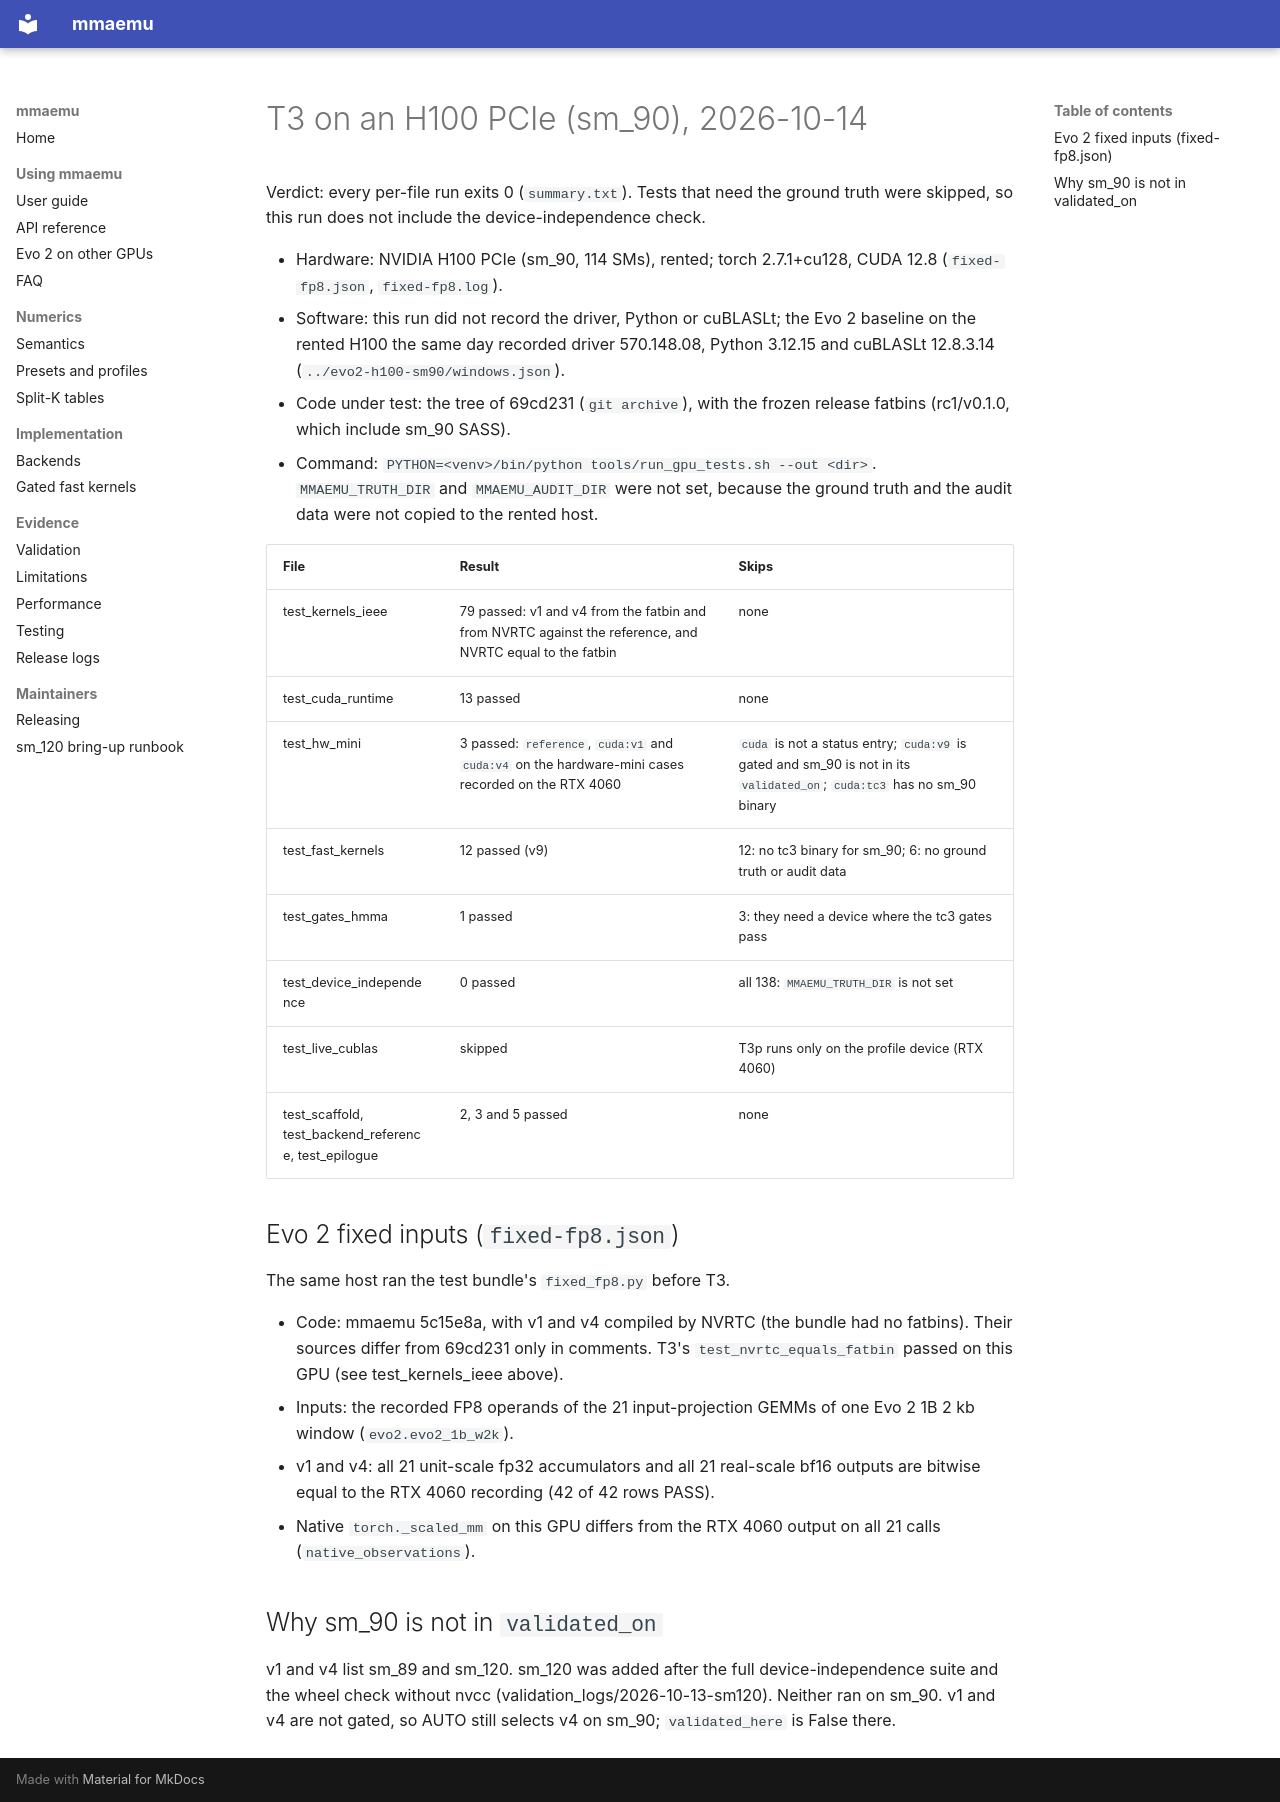

repository: astding/mmaemu · page: validation_logs/2026-10-14/t3-h100-sm90/index.html · generator: mkdocs

# T3 on an H100 PCIe (sm_90), 2026-10-14

Verdict: every per-file run exits 0 (`summary.txt`). Tests that need the ground truth were skipped, so this run does
not include the device-independence check.

- Hardware: NVIDIA H100 PCIe (sm_90, 114 SMs), rented; torch 2.7.1+cu128, CUDA 12.8 (`fixed-fp8.json`, `fixed-fp8.log`).
- Software: this run did not record the driver, Python or cuBLASLt; the Evo 2 baseline on the rented H100 the same
    day recorded driver 570.148.08, Python 3.12.15 and cuBLASLt 12.8.3.14 (`../evo2-h100-sm90/windows.json`).
- Code under test: the tree of 69cd231 (`git archive`), with the frozen release fatbins (rc1/v0.1.0, which include
    sm_90 SASS).
- Command: `PYTHON=<venv>/bin/python tools/run_gpu_tests.sh --out <dir>`. `MMAEMU_TRUTH_DIR` and `MMAEMU_AUDIT_DIR`
    were not set, because the ground truth and the audit data were not copied to the rented host.

| File | Result | Skips |
|---|---|---|
| test_kernels_ieee | 79 passed: v1 and v4 from the fatbin and from NVRTC against the reference, and NVRTC equal to the fatbin | none |
| test_cuda_runtime | 13 passed | none |
| test_hw_mini | 3 passed: `reference`, `cuda:v1` and `cuda:v4` on the hardware-mini cases recorded on the RTX 4060 | `cuda` is not a status entry; `cuda:v9` is gated and sm_90 is not in its `validated_on`; `cuda:tc3` has no sm_90 binary |
| test_fast_kernels | 12 passed (v9) | 12: no tc3 binary for sm_90; 6: no ground truth or audit data |
| test_gates_hmma | 1 passed | 3: they need a device where the tc3 gates pass |
| test_device_independence | 0 passed | all 138: `MMAEMU_TRUTH_DIR` is not set |
| test_live_cublas | skipped | T3p runs only on the profile device (RTX 4060) |
| test_scaffold, test_backend_reference, test_epilogue | 2, 3 and 5 passed | none |

## Evo 2 fixed inputs (`fixed-fp8.json`)

The same host ran the test bundle's `fixed_fp8.py` before T3.

- Code: mmaemu 5c15e8a, with v1 and v4 compiled by NVRTC (the bundle had no fatbins). Their sources differ from
    69cd231 only in comments. T3's `test_nvrtc_equals_fatbin` passed on this GPU (see test_kernels_ieee above).
- Inputs: the recorded FP8 operands of the 21 input-projection GEMMs of one Evo 2 1B 2 kb window
    (`evo2.evo2_1b_w2k`).
- v1 and v4: all 21 unit-scale fp32 accumulators and all 21 real-scale bf16 outputs are bitwise equal to the
    RTX 4060 recording (42 of 42 rows PASS).
- Native `torch._scaled_mm` on this GPU differs from the RTX 4060 output on all 21 calls (`native_observations`).

## Why sm_90 is not in `validated_on`

v1 and v4 list sm_89 and sm_120. sm_120 was added after the full device-independence suite and the wheel check
without nvcc (validation_logs/2026-10-13-sm120). Neither ran on sm_90. v1 and v4 are not gated, so AUTO still
selects v4 on sm_90; `validated_here` is False there.
